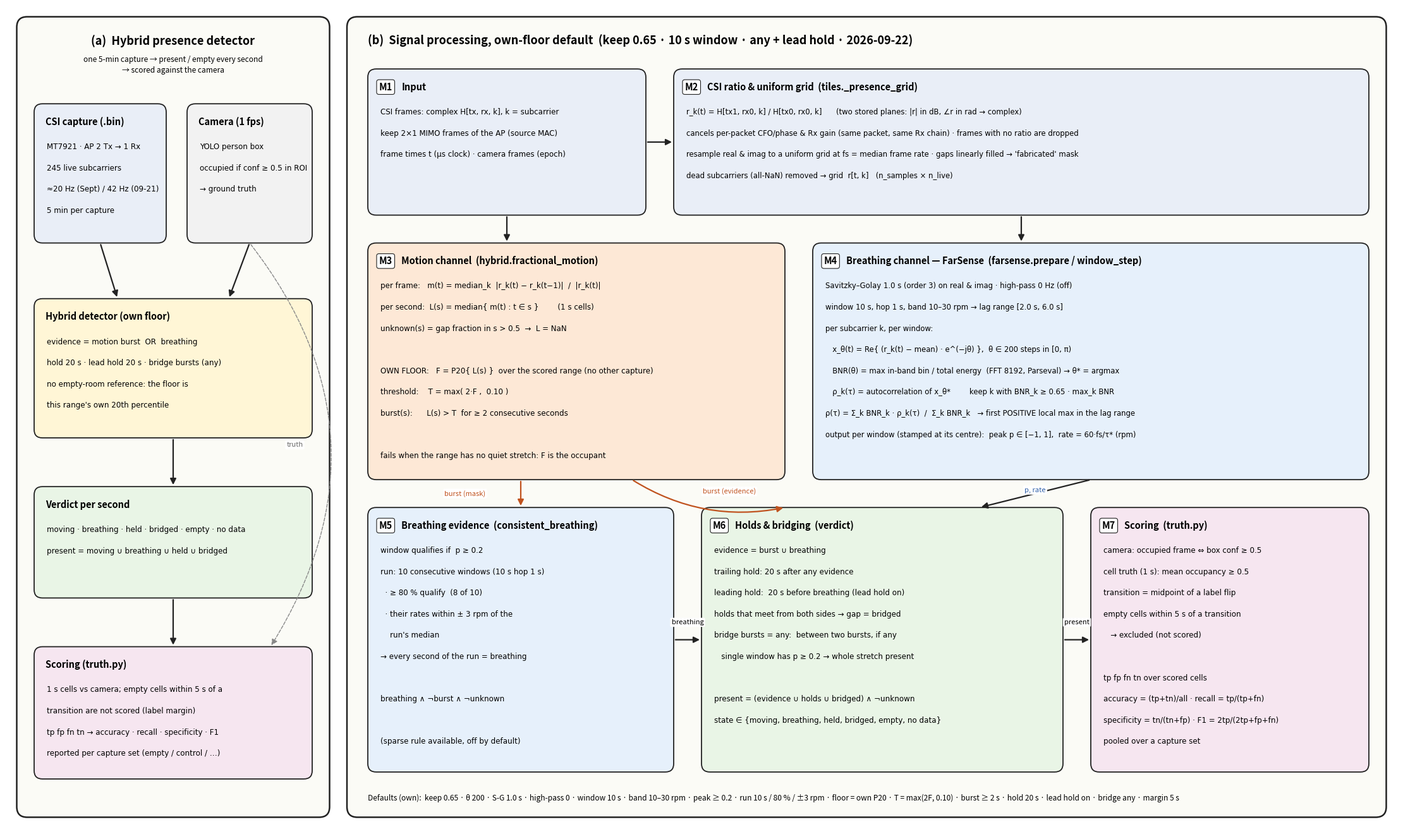

This chart was generated by the following Python code: (Note: this script raises an exception after producing the figure.)
"""Figure: the hybrid presence detector, own-floor default, from CSI frames to accuracy."""
import matplotlib
matplotlib.use("Agg")
import matplotlib.pyplot as plt
from matplotlib.patches import FancyBboxPatch, FancyArrowPatch
import numpy as np

W, H = 200, 118
fig = plt.figure(figsize=(22, 13), dpi=150)
ax = fig.add_axes([0, 0, 1, 1]); ax.set_xlim(0, W); ax.set_ylim(0, H); ax.axis("off")

C_IN, C_MOT, C_BR, C_DEC, C_SC, C_PANEL = "#e9eef7", "#fde8d6", "#e6f0fb", "#e9f5e6", "#f6e6f0", "#fbfbf6"

def box(x, y, w, h, title, lines=(), fc="#f4f4f4", ec="#222", lw=1.3, tfs=10.5, lfs=8.6, title_tag=None, radius=1.2):
    p = FancyBboxPatch((x, y), w, h, boxstyle=f"round,pad=0,rounding_size={radius}", fc=fc, ec=ec, lw=lw, zorder=2)
    ax.add_patch(p)
    ty = y + h - 2.6
    if title_tag:
        ax.text(x + 1.6, ty, title_tag, fontsize=tfs, fontweight="bold", va="center", ha="left", zorder=3,
                bbox=dict(boxstyle="round,pad=0.25", fc="#ffffff", ec="#222", lw=0.8))
        ax.text(x + 1.6 + 0.62 * len(title_tag) + 2.0, ty, title, fontsize=tfs, fontweight="bold", va="center", ha="left", zorder=3)
    else:
        ax.text(x + 1.6, ty, title, fontsize=tfs, fontweight="bold", va="center", ha="left", zorder=3)
    yy = ty - 3.6
    for ln in lines:
        ax.text(x + 1.8, yy, ln, fontsize=lfs, va="center", ha="left", zorder=3, family="DejaVu Sans")
        yy -= 3.05
    return (x, y, w, h)

def arrow(p0, p1, color="#222", lw=1.6, style="-|>", rad=0.0, ls="-"):
    a = FancyArrowPatch(p0, p1, arrowstyle=style, mutation_scale=14, color=color, lw=lw, zorder=4,
                        connectionstyle=f"arc3,rad={rad}", linestyle=ls)
    ax.add_patch(a)

def label(x, y, s, fs=9, **kw):
    ax.text(x, y, s, fontsize=fs, va="center", ha="center", zorder=5,
            bbox=dict(boxstyle="round,pad=0.2", fc="white", ec="none"), **kw)

# ---------------- panel frames
ax.add_patch(FancyBboxPatch((1.5, 1.5), 45, H - 3, boxstyle="round,pad=0,rounding_size=1.5", fc=C_PANEL, ec="#222", lw=1.8, zorder=1))
ax.add_patch(FancyBboxPatch((49, 1.5), W - 50.5, H - 3, boxstyle="round,pad=0,rounding_size=1.5", fc=C_PANEL, ec="#222", lw=1.8, zorder=1))
ax.text(24, H - 5, "(a)  Hybrid presence detector", fontsize=13, fontweight="bold", ha="center", va="center")
ax.text(52, H - 5, "(b)  Signal processing, own-floor default  (keep 0.65 · 10 s window · any + lead hold · 2026-09-22)",
        fontsize=13, fontweight="bold", ha="left", va="center")
ax.text(24, H - 8.4, "one 5-min capture → present / empty every second\n→ scored against the camera",
        fontsize=8.6, ha="center", va="center", style="italic", linespacing=1.4)

# ---------------- panel (a)
box(4, 84, 19, 20, "CSI capture (.bin)", ["MT7921 · AP 2 Tx → 1 Rx", "245 live subcarriers", "≈20 Hz (Sept) / 42 Hz (09-21)", "5 min per capture"], fc=C_IN)
box(26, 84, 18, 20, "Camera (1 fps)", ["YOLO person box", "occupied if conf ≥ 0.5 in ROI", "→ ground truth"], fc="#f2f2f2")
box(4, 56, 40, 20, "Hybrid detector (own floor)", ["evidence = motion burst  OR  breathing", "hold 20 s · lead hold 20 s · bridge bursts (any)", "no empty-room reference: the floor is", "this range's own 20th percentile"], fc="#fff6d6", tfs=10.5)
box(4, 33, 40, 16, "Verdict per second", ["moving · breathing · held · bridged · empty · no data", "present = moving ∪ breathing ∪ held ∪ bridged"], fc=C_DEC)
box(4, 7, 40, 19, "Scoring (truth.py)", ["1 s cells vs camera; empty cells within 5 s of a", "transition are not scored (label margin)", "tp fp fn tn → accuracy · recall · specificity · F1", "reported per capture set (empty / control / …)"], fc=C_SC)
arrow((13.5, 84), (16, 76)); arrow((35, 84), (32, 76)); arrow((24, 56), (24, 49)); arrow((24, 33), (24, 26))
arrow((35, 84), (38, 26), color="#888", lw=1.0, rad=-0.35, ls="--"); label(41.5, 55, "truth", fs=8, color="#666")

# ---------------- panel (b) row A: input + ratio
box(52, 88, 40, 21, "Input", ["CSI frames: complex H[tx, rx, k], k = subcarrier", "keep 2×1 MIMO frames of the AP (source MAC)", "frame times t (μs clock) · camera frames (epoch)"], fc=C_IN, title_tag="M1")
box(96, 88, 100, 21, "CSI ratio & uniform grid  (tiles._presence_grid)",
    ["r_k(t) = H[tx1, rx0, k] / H[tx0, rx0, k]      (two stored planes: |r| in dB, ∠r in rad → complex)",
     "cancels per-packet CFO/phase & Rx gain (same packet, same Rx chain) · frames with no ratio are dropped",
     "resample real & imag to a uniform grid at fs = median frame rate · gaps linearly filled → 'fabricated' mask",
     "dead subcarriers (all-NaN) removed → grid  r[t, k]   (n_samples × n_live)"], fc=C_IN, title_tag="M2", lfs=8.4)
arrow((92, 98.5), (96, 98.5))

# ---------------- panel (b) row B: motion + farsense
box(52, 50, 60, 34, "Motion channel  (hybrid.fractional_motion)",
    ["per frame:   m(t) = median_k  |r_k(t) − r_k(t−1)|  /  |r_k(t)|",
     "per second:  L(s) = median{ m(t) : t ∈ s }        (1 s cells)",
     "unknown(s) = gap fraction in s > 0.5  →  L = NaN",
     "",
     "OWN FLOOR:   F = P20{ L(s) }  over the scored range (no other capture)",
     "threshold:    T = max( 2·F ,  0.10 )",
     "burst(s):      L(s) > T  for ≥ 2 consecutive seconds",
     "",
     "fails when the range has no quiet stretch: F is the occupant"], fc=C_MOT, title_tag="M3")
box(116, 50, 80, 34, "Breathing channel — FarSense  (farsense.prepare / window_step)",
    ["Savitzky–Golay 1.0 s (order 3) on real & imag · high-pass 0 Hz (off)",
     "window 10 s, hop 1 s, band 10–30 rpm → lag range [2.0 s, 6.0 s]",
     "per subcarrier k, per window:",
     "   x_θ(t) = Re{ (r_k(t) − mean) · e^(−jθ) },  θ ∈ 200 steps in [0, π)",
     "   BNR(θ) = max in-band bin / total energy  (FFT 8192, Parseval) → θ* = argmax",
     "   ρ_k(τ) = autocorrelation of x_θ*        keep k with BNR_k ≥ 0.65 · max_k BNR",
     "ρ(τ) = Σ_k BNR_k · ρ_k(τ)  /  Σ_k BNR_k   → first POSITIVE local max in the lag range",
     "output per window (stamped at its centre):  peak p ∈ [−1, 1],  rate = 60·fs/τ* (rpm)"], fc=C_BR, title_tag="M4", lfs=8.4)
arrow((72, 88), (72, 84)); arrow((146, 88), (146, 84))

# ---------------- panel (b) row C: evidence, holds, scoring
box(52, 8, 44, 38, "Breathing evidence  (consistent_breathing)",
    ["window qualifies if  p ≥ 0.2",
     "run: 10 consecutive windows (10 s hop 1 s)",
     "  · ≥ 80 % qualify  (8 of 10)",
     "  · their rates within ± 3 rpm of the",
     "    run's median",
     "→ every second of the run = breathing",
     "",
     "breathing ∧ ¬burst ∧ ¬unknown",
     "",
     "(sparse rule available, off by default)"], fc=C_BR, title_tag="M5")
box(100, 8, 52, 38, "Holds & bridging  (verdict)",
    ["evidence = burst ∪ breathing",
     "trailing hold: 20 s after any evidence",
     "leading hold:  20 s before breathing (lead hold on)",
     "holds that meet from both sides → gap = bridged",
     "bridge bursts = any:  between two bursts, if any",
     "   single window has p ≥ 0.2 → whole stretch present",
     "",
     "present = (evidence ∪ holds ∪ bridged) ∧ ¬unknown",
     "state ∈ {moving, breathing, held, bridged, empty, no data}"], fc=C_DEC, title_tag="M6")
box(156, 8, 40, 38, "Scoring  (truth.py)",
    ["camera: occupied frame ⇔ box conf ≥ 0.5",
     "cell truth (1 s): mean occupancy ≥ 0.5",
     "transition = midpoint of a label flip",
     "empty cells within 5 s of a transition",
     "   → excluded (not scored)",
     "",
     "tp fp fn tn over scored cells",
     "accuracy = (tp+tn)/all · recall = tp/(tp+fn)",
     "specificity = tn/(tn+fp) · F1 = 2tp/(2tp+fp+fn)",
     "pooled over a capture set"], fc=C_SC, title_tag="M7")
arrow((156, 50), (140, 46)); arrow((74, 50), (74, 46), color="#c0521e"); label(66, 48, "burst (mask)", fs=8, color="#c0521e")
arrow((90, 50), (112, 46), color="#c0521e", rad=0.2); label(104, 48.3, "burst (evidence)", fs=8, color="#c0521e")
arrow((96, 27), (100, 27)); label(98, 29.5, "breathing", fs=8)
arrow((152, 27), (156, 27)); label(154, 29.5, "present", fs=8)
label(148, 48.5, "p, rate", fs=8, color="#2f5fa8")

# ---------------- footer: parameter strip
ax.text(52, 4.2, "Defaults (own):  keep 0.65 · θ 200 · S-G 1.0 s · high-pass 0 · window 10 s · band 10–30 rpm · peak ≥ 0.2 · run 10 s / 80 % / ±3 rpm · "
        "floor = own P20 · T = max(2F, 0.10) · burst ≥ 2 s · hold 20 s · lead hold on · bridge any · margin 5 s",
        fontsize=8.6, ha="left", va="center", style="italic")
import os
fig.savefig(os.path.join(os.path.dirname(os.path.abspath(__file__)), "hybrid_pipeline.png"), dpi=150, facecolor="white")
print("saved")
